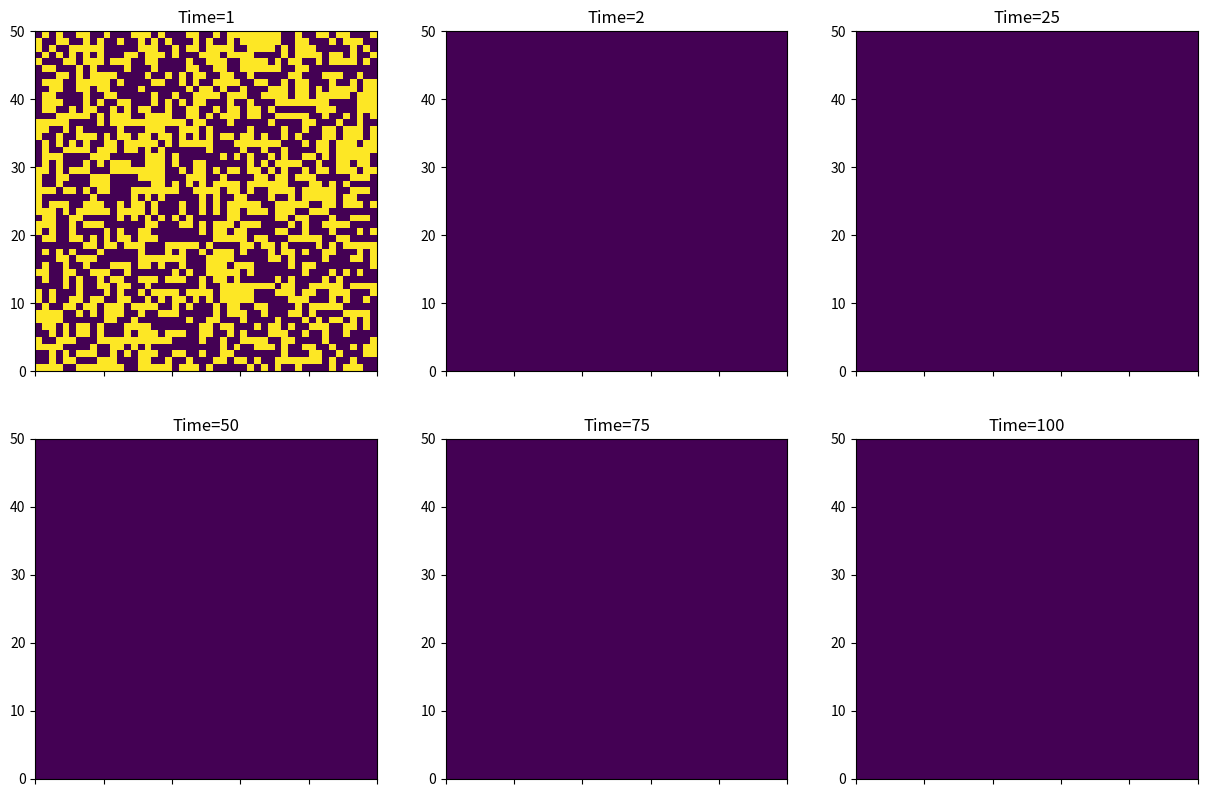

The matplotlib source for this figure:
import numpy as np
import matplotlib.pyplot as plt
import random
import matplotlib.animation as animation
# Class to initialise the grid.
n = 50
k = 1.38 * 10 ** -27
# Lattice Class.
class Ising_lattice:
    # Constructor
    def __init__(self, n, temperature, J):
        self.n = n
        self.T = temperature
        self.J = J
    # Lattice size method.
    @property
    def lattice_size(self):
        return {self.n, self.n}
    # Method to calculate the energy at each point using nearest neighbour with periodic boundary conditions.
    def energy(self, i, j, lattice):
        Q = (-self.J/k*self.T)*(lattice[(i+1)%n][j] + lattice[(i-1)%n][j]
                         + lattice[i][(j+1)%n] + lattice[i][(j-1)%n])
        return Q
    # Property of internal energy.
    @property
    def Internal_energy(self):
        e = 0 
        E = 0
        E_2 = 0
        # Calculate the energy for each cell.
        for i in range(self.n):
            for j in range(self.n):
                e = self.energy(i, j, self.J, self.T)
                E += e
                E_2 += e**2
        U = (1/self.n**2) * E
        U_2 = (1/self.n**2) * E_2
        return U, U_2
    # Heat capacity property.
    @property
    def heat_capacity(self):
        U, U_2 = self.Internal_energy
        return U_2 - U
    # Magnetisation property.
    @property
    def magnetisation(self):
        return np.abs(np.sum(self.lattice)/self.n**2)
    # Function to run one iteration.
    def one_itr(self, lattice):
        for i in range(self.n):
            for j in range(self.n):
                if self.energy(i, j, lattice) < 0:
                    lattice[i][j] = 1
                else:
                    lattice[i][j] = -1
    # Function to run multiple iters and plot.
    def simulate(self):
        lattice = 2*np.random.randint(2, size=(self.n, self.n))-1
        f = plt.figure(figsize = (15, 15), dpi = 80)
        self.plot(f, lattice, 1, 1)
        for i in range(101):
            self.one_itr(lattice)
            if i == 1:
                self.plot(f, lattice, 2, 2)
            if i == 25:
                self.plot(f, lattice, 25, 3)
            if i == 50:
                self.plot(f, lattice, 50, 4)
            if i == 75:
                self.plot(f, lattice, 75, 5)
            if i == 100:
                self.plot(f, lattice, 100, 6)
    # Plotting function.
    def plot(self, f, grid, i, N):
        X, Y = np.meshgrid(range(self.n+1), range(self.n+1))
        sp = f.add_subplot(3, 3, N)
        plt.setp(sp.get_xticklabels(), visible=False)      
        plt.pcolormesh(X, Y, grid)
        plt.title('Time=%d'%i)
        plt.axis('tight')
    plt.show()

a = Ising_lattice(50, 0.1, 1.60218*10**(-19))
a.simulate()
